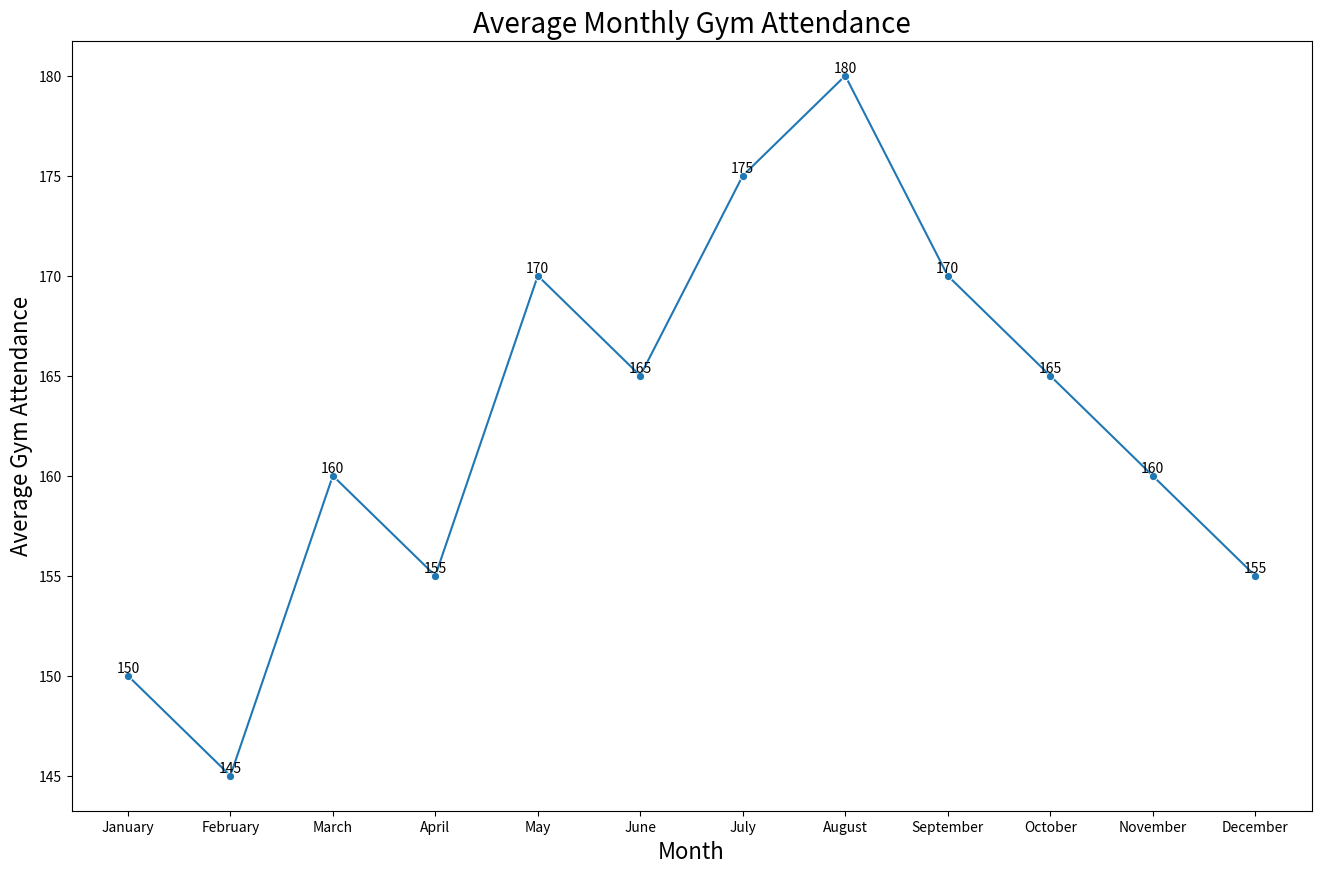

Write Python code to recreate this figure.

import pandas as pd
import seaborn as sns
import matplotlib.pyplot as plt

# Creating the dataset
data = {
    'Month': ['January', 'February', 'March', 'April', 'May', 'June', 'July', 'August', 'September', 'October', 'November', 'December'],
    'AverageGymAttendance': [150, 145, 160, 155, 170, 165, 175, 180, 170, 165, 160, 155]
}

# Convert the data into a DataFrame
df = pd.DataFrame(data)

# Initialize the matplotlib figure
plt.figure(figsize=(16, 10))

# Plotting the line chart with a Seaborn palette
line_chart = sns.lineplot(x='Month', y='AverageGymAttendance', data=df, 
                          color='#1f77b4', marker='o')

# Annotate each point with its value
for x, y in zip(df['Month'], df['AverageGymAttendance']):
    plt.text(x=x, y=y, s=y, color='black', va='bottom', ha='center')

# Set the title of the graph
plt.title('Average Monthly Gym Attendance', fontsize=20)

# Adjust the labels and the legend
plt.xlabel('Month', fontsize=16)
plt.ylabel('Average Gym Attendance', fontsize=16)

# Show the final result
plt.show()